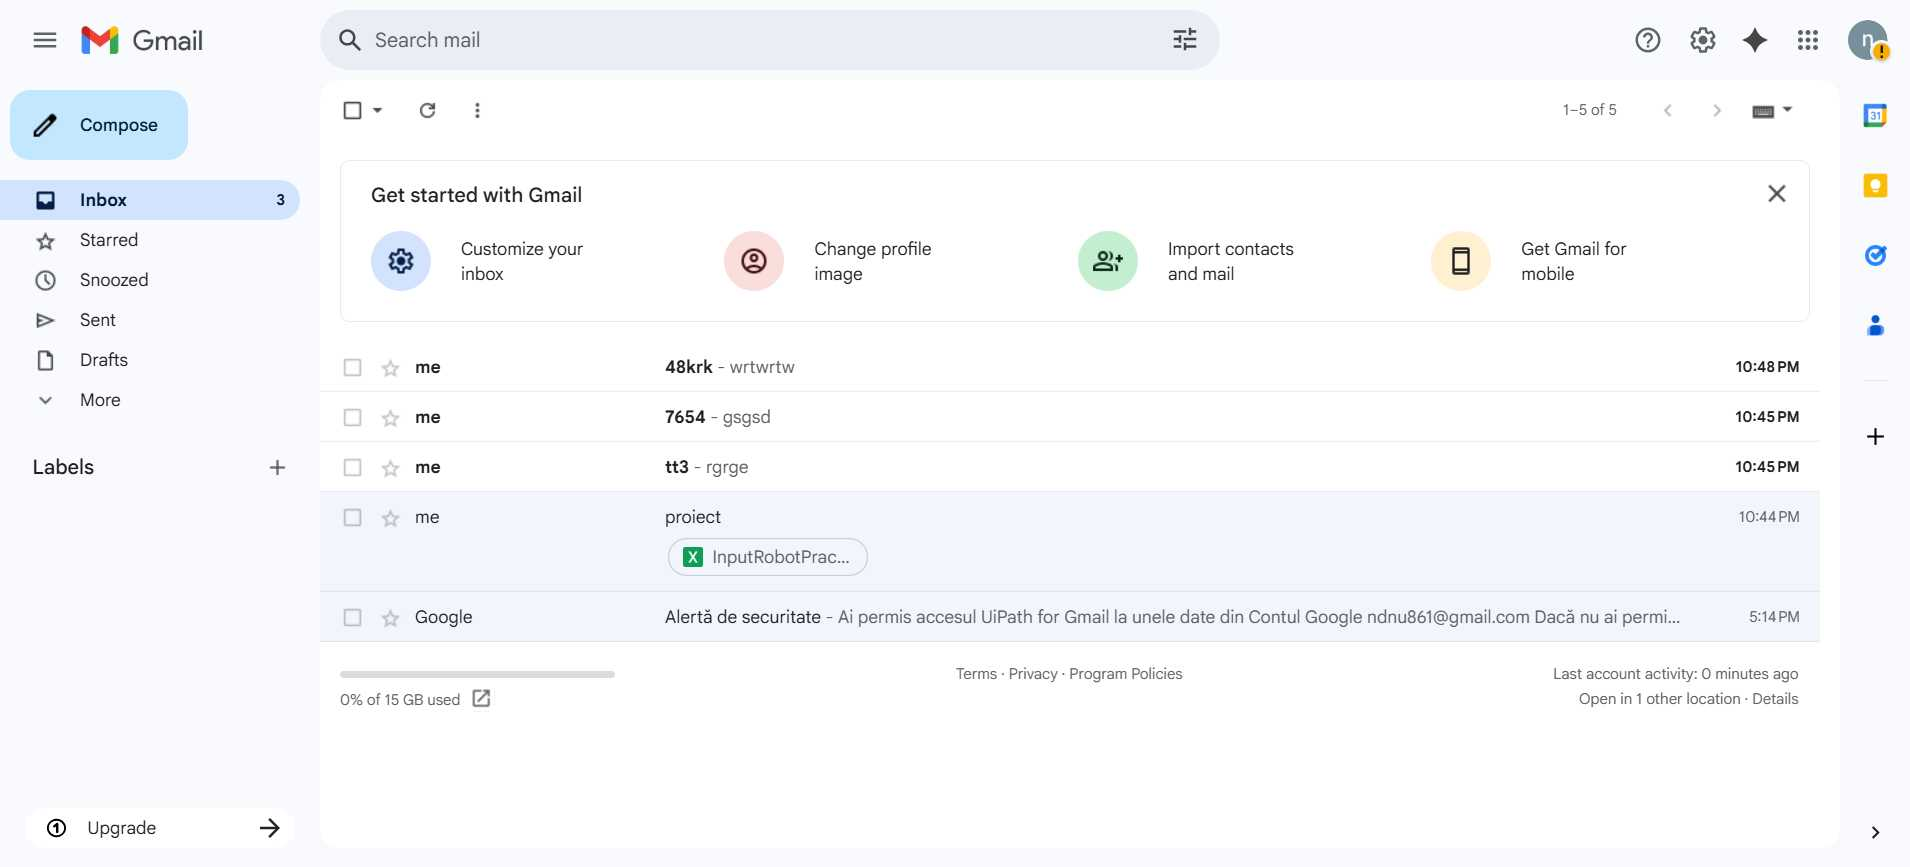
Workflow: mail

Step 1: Edge Inbox (3) - ndnu861@gmail.com - Gmail(1) in window 'Inbox (3) - ndnu861@gmail.com - Gmail' (msedge.exe)

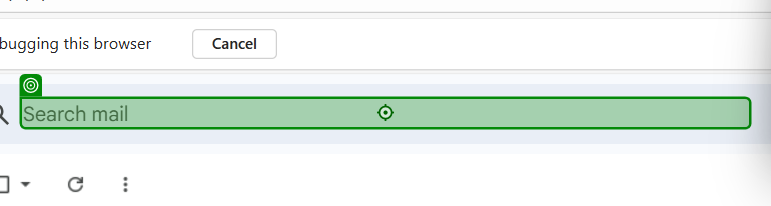
Step 2: type "proiect" into the text box in window 'Inbox (3) - ndnu861@gmail.com - Gmail' (msedge.exe)

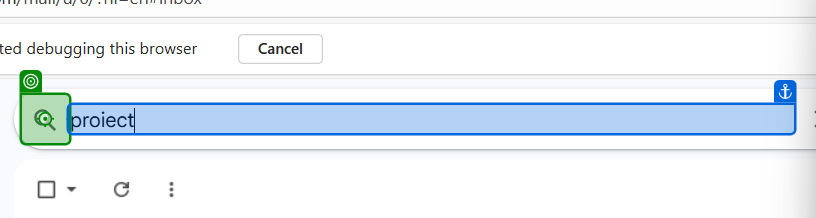
Step 3: click on the icon in window 'Inbox (3) - ndnu861@gmail.com - Gmail' (msedge.exe)

Step 4: click on the element in window 'Search results - ndnu861@gmail.com - Gmail' (msedge.exe) (no picture)

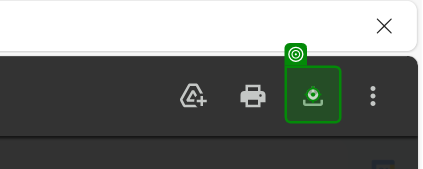
Step 5: click on the element in window 'Search results - ndnu861@gmail.com - Gmail' (msedge.exe)
